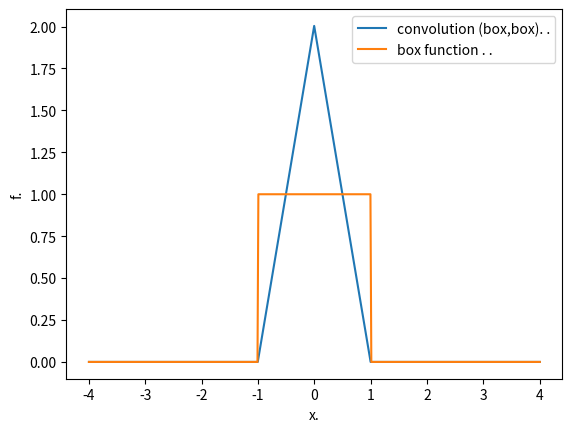

Recreate this plot in Python.
import numpy as np
import matplotlib.pyplot as plt

def box(r):
  box=np.zeros(len(r))
  for i in range(len(r)):
    if abs(r[i])<1:
      box[i]=1
  return box 

n=512
xmin=-4
xmax=4
dx=(xmax-xmin)/(n-1) 

x=np.zeros(n) 
fx=np.zeros(2*n)
for i in range(n):
  x[i]=xmin+i*dx
  if abs(x[i])<1:
    fx[i]=1

dft=np.fft.fft(fx)/np.sqrt(n)
mult=dft*dft
inv=np.fft.ifft(mult)*np.sqrt(n)
inv=dx*np.sqrt(n)*inv 

x_new=np.linspace(-(n-1)*dx/2,(n-1)*dx/2,2*n) 
plt.plot(x_new,np.real(inv),label='convolution (box,box). .')
plt.plot(x,box(x),label='box function . .')
plt.xlabel('x.')
plt.ylabel('f.')
plt.legend() 
plt.show() 